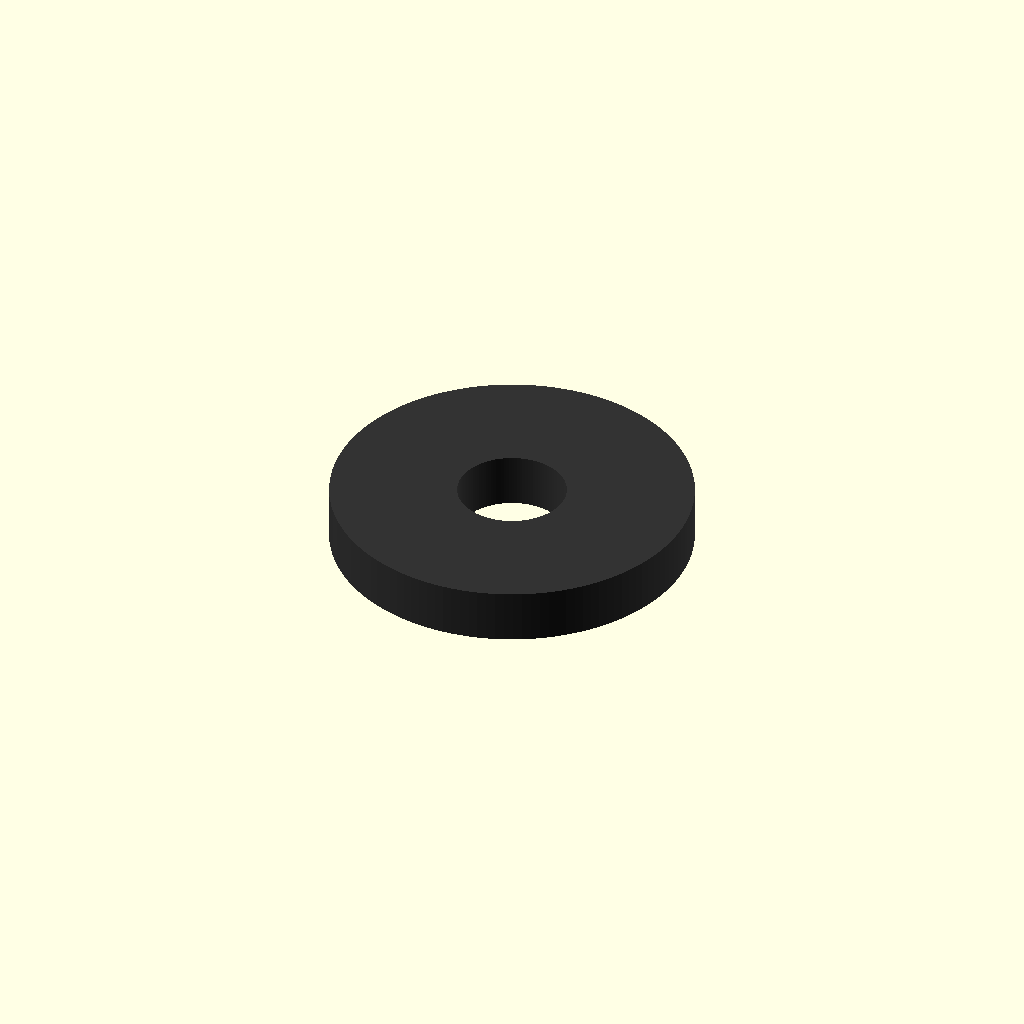
Cell 1: rendered with the file's own defaults.
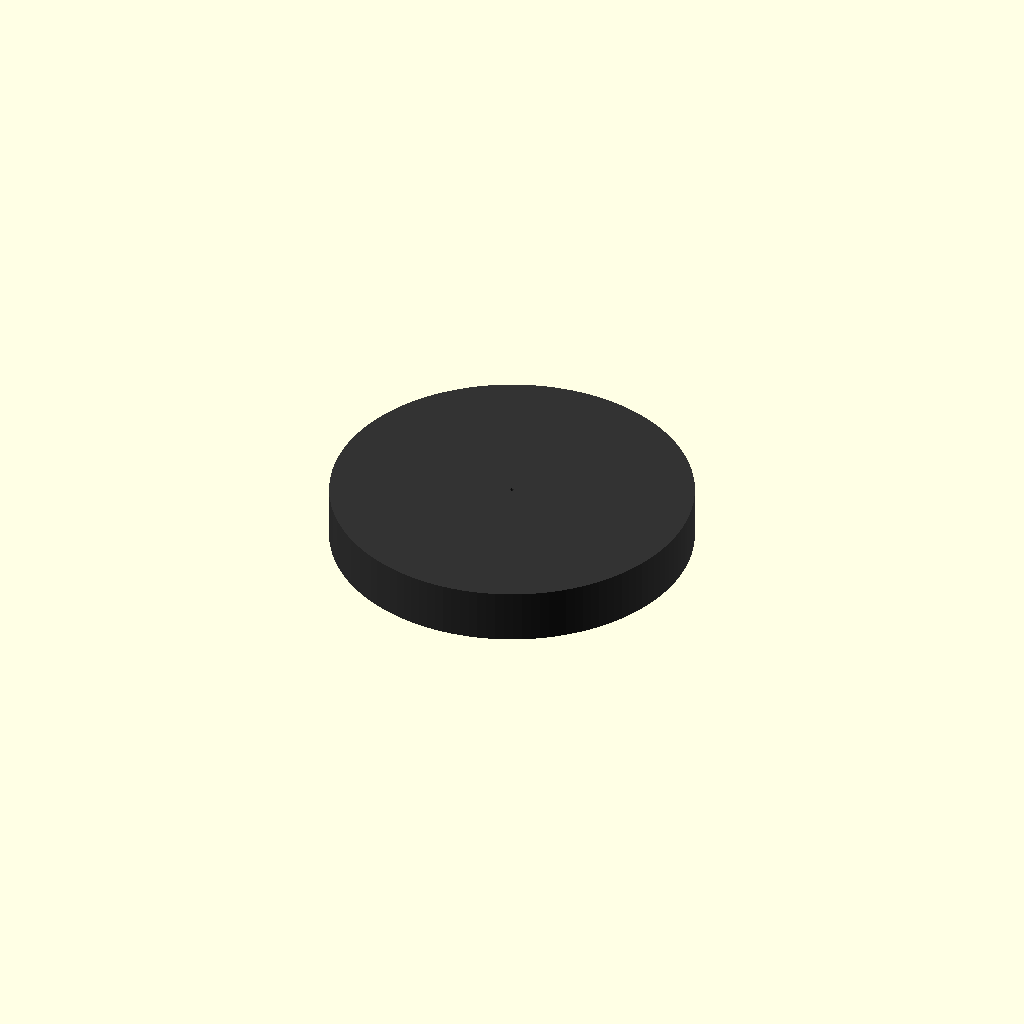
Cell 2 — inner_diameter_mm set to 0.1, the other parameters unchanged.
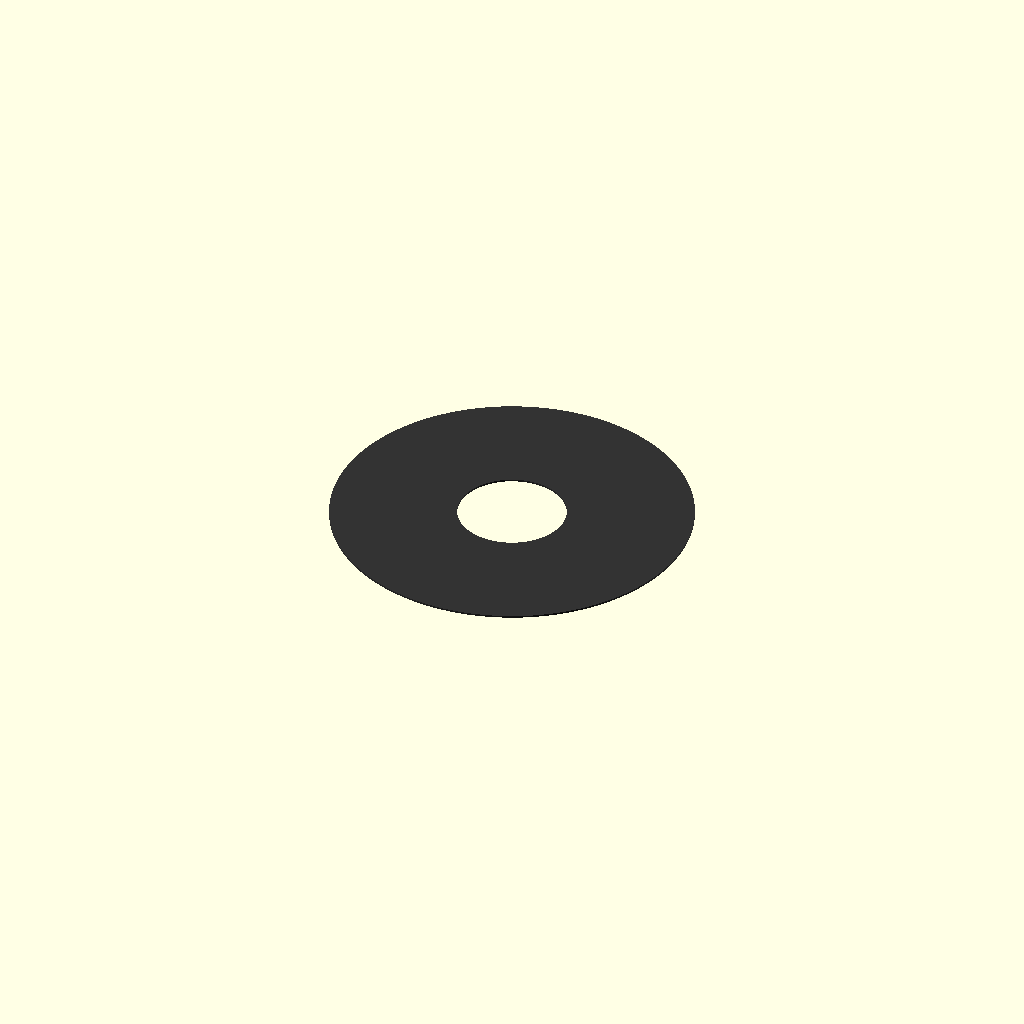
Cell 3: the same model with thickness_mm = 0.05.
All cells are drawn from one camera (rotation 55°, 0°, 25°, orthographic, colour scheme Cornfield), so only the parameter changes between them.
The OpenSCAD source (results/craft/scad/washer__M3_rubber_washer.scad):
// Rubber washer: 3.0mm inner hole, 10.0mm outer diameter, 1.5mm thickness

inner_diameter_mm = 3.0;   //[1.5:6.0:0.1]
outer_diameter_mm = 10.0;  //[5.0:20.0:0.1]
thickness_mm      = 1.5;   //[0.75:3.0:0.05]

inner_radius_mm = inner_diameter_mm / 2;
outer_radius_mm = outer_diameter_mm / 2;

$fn = 128;

module washer() {
  color([0.2, 0.2, 0.2])  // rubber
  difference() {
    cylinder(r = outer_radius_mm, h = thickness_mm, center = true);
    cylinder(r = inner_radius_mm, h = thickness_mm + 0.2, center = true); // ensure clean through-hole
  }
}

washer();
Customizer parameters (derived from the source; name, type, default, range or options):
inner_diameter_mm: number, default 3, range 0.1 to 1.5, step 6
outer_diameter_mm: number, default 10, range 0.1 to 5, step 20
thickness_mm: number, default 1.5, range 0.05 to 0.75, step 3
